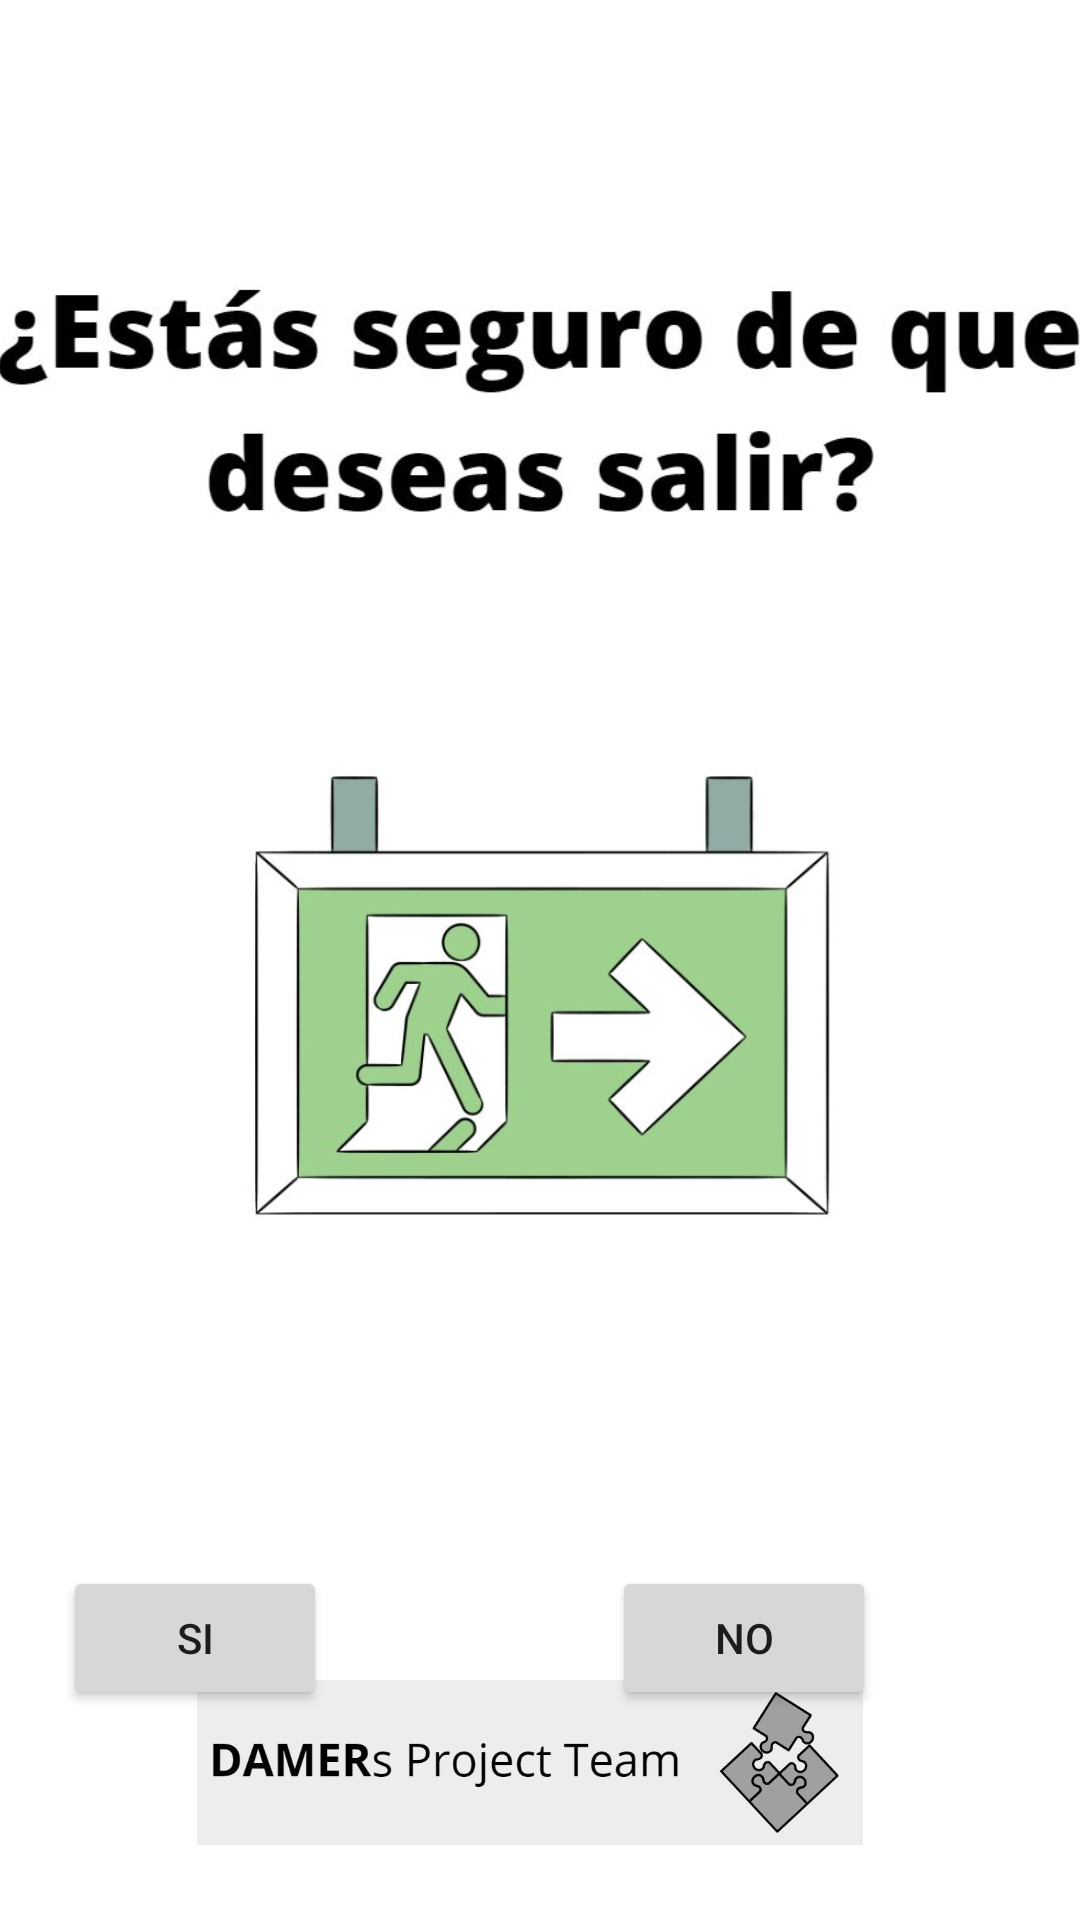

Here is an Android app screen rendered from its layout file. Give the layout XML and the strings, colors and styles it references.
<!-- AndroidManifest.xml: application theme Theme.05112022 -->
<!-- res/layout/fragment_salir.xml -->
<?xml version="1.0" encoding="utf-8"?>
<androidx.constraintlayout.widget.ConstraintLayout xmlns:android="http://schemas.android.com/apk/res/android"
    xmlns:app="http://schemas.android.com/apk/res-auto"
    xmlns:tools="http://schemas.android.com/tools"
    android:layout_width="match_parent"
    android:layout_height="match_parent"
    tools:context=".SalirFragment">


    <ImageView
        android:id="@+id/imageView6"
        android:layout_width="213dp"
        android:layout_height="200dp"
        android:layout_marginTop="16dp"
        android:layout_marginBottom="66dp"
        android:src="@mipmap/salir"
        app:layout_constraintBottom_toTopOf="@+id/button5"
        app:layout_constraintEnd_toEndOf="parent"
        app:layout_constraintStart_toStartOf="parent"
        app:layout_constraintTop_toBottomOf="@+id/imageView7"
        android:contentDescription="@string/foto_salir" />

    <ImageView
        android:id="@+id/imageView7"
        android:layout_width="373dp"
        android:layout_height="168dp"
        android:layout_marginTop="50dp"
        android:contentDescription="@string/foto_seguro"
        android:src="@mipmap/salir1"
        app:layout_constraintBottom_toTopOf="@+id/imageView6"
        app:layout_constraintEnd_toEndOf="parent"
        app:layout_constraintStart_toStartOf="parent"
        app:layout_constraintTop_toTopOf="parent"
        app:layout_constraintVertical_bias="0.0" />

    <Button
        android:id="@+id/button4"
        android:layout_width="wrap_content"
        android:layout_height="wrap_content"
        android:layout_marginStart="70dp"
        android:layout_marginTop="88dp"
        android:layout_marginEnd="95dp"
        android:text="@string/si"
        app:layout_constraintEnd_toStartOf="@+id/button5"
        app:layout_constraintHorizontal_bias="1.0"
        app:layout_constraintStart_toStartOf="parent"
        app:layout_constraintTop_toBottomOf="@+id/imageView6" />

    <Button
        android:id="@+id/button5"
        android:layout_width="wrap_content"
        android:layout_height="wrap_content"
        android:layout_marginTop="88dp"
        android:layout_marginEnd="68dp"
        android:text="@string/no"
        app:layout_constraintEnd_toEndOf="parent"
        app:layout_constraintTop_toBottomOf="@+id/imageView6" />

    <ImageView
        android:id="@+id/imageView8"
        android:layout_width="222dp"
        android:layout_height="57dp"
        android:layout_marginBottom="24dp"
        android:contentDescription="@string/foto_team"
        android:src="@mipmap/puzzle"
        app:layout_constraintBottom_toBottomOf="parent"
        app:layout_constraintEnd_toEndOf="parent"
        app:layout_constraintHorizontal_bias="0.476"
        app:layout_constraintStart_toStartOf="parent"
        tools:ignore="ImageContrastCheck" />
</androidx.constraintlayout.widget.ConstraintLayout>
<!-- resources referenced by this layout -->
<resources>
  <!-- mipmap puzzle: jpg bitmap (mipmap-mdpi, 25207 bytes) -->
  <!-- mipmap salir: jpg bitmap (mipmap-mdpi, 30567 bytes) -->
  <!-- mipmap salir1: jpg bitmap (mipmap-mdpi, 31300 bytes) -->
  <string name="foto_salir">foto_salir</string>
  <string name="foto_seguro">foto_seguro</string>
  <string name="foto_team">foto_team</string>
  <string name="no">NO</string>
  <string name="si">SI</string>
  <style name="Theme.05112022" parent="Theme.MaterialComponents.DayNight.DarkActionBar">
          
          <item name="colorPrimary">#78200D</item>
          <item name="colorPrimaryVariant">@color/purple_700</item>
          <item name="colorOnPrimary">@color/white</item>
          
          <item name="colorSecondary">@color/teal_200</item>
          <item name="colorSecondaryVariant">@color/teal_700</item>
          <item name="colorOnSecondary">@color/black</item>
          
          <item name="android:statusBarColor">#78200D</item>
          
      </style>
  <!-- not gathered from this repository: default colours our renderer supplied (Android Studio template values) -->
  <color name="purple_700">#FF3700B3</color>
  <color name="teal_200">#FF03DAC5</color>
  <color name="teal_700">#FF018786</color>
  <color name="black">#FF000000</color>
  <color name="white">#FFFFFFFF</color>
</resources>
